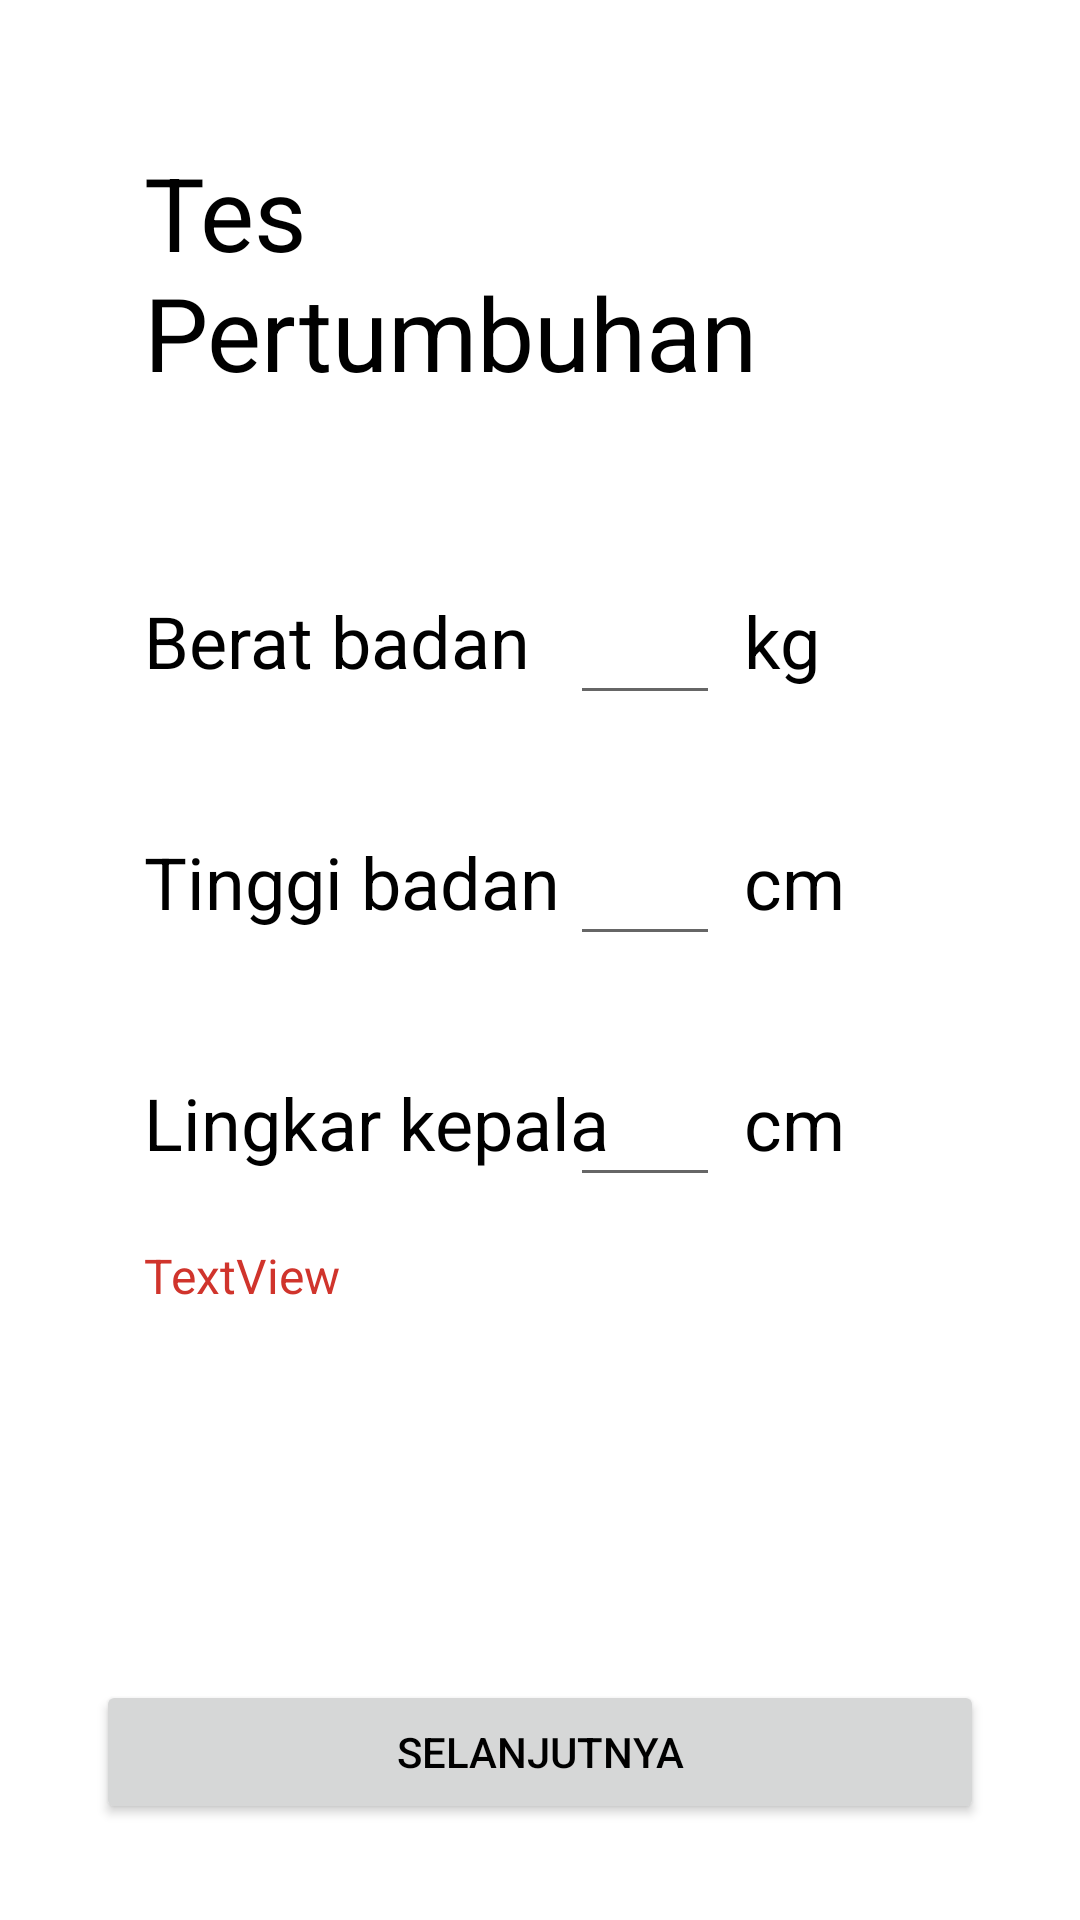

Write the Android layout XML for this screen, with the resource values it uses.
<!-- AndroidManifest.xml: application theme Theme.TumbuhDanKembang -->
<!-- res/layout/activity_cek_pertumbuhan_p2.xml -->
<?xml version="1.0" encoding="utf-8"?>
<androidx.constraintlayout.widget.ConstraintLayout xmlns:android="http://schemas.android.com/apk/res/android"
    xmlns:app="http://schemas.android.com/apk/res-auto"
    xmlns:tools="http://schemas.android.com/tools"
    android:layout_width="match_parent"
    android:layout_height="match_parent"
    tools:context=".CekPertumbuhanP2Activity">

    <TextView
        android:id="@+id/tv_emptyAlertPertumbuhan"
        android:layout_width="wrap_content"
        android:layout_height="wrap_content"
        android:layout_marginStart="48dp"
        android:layout_marginTop="24dp"
        android:paddingEnd="48dp"
        android:text="TextView"
        android:textColor="@color/red_alert"
        android:textSize="16sp"
        app:layout_constraintStart_toStartOf="parent"
        app:layout_constraintTop_toBottomOf="@+id/tv_LKp2" />

    <TextView
        android:id="@+id/tv_tesPertumbuhan2"
        android:layout_width="0dp"
        android:layout_height="wrap_content"
        android:layout_marginStart="48dp"
        android:layout_marginTop="48dp"
        android:layout_marginEnd="48dp"
        android:text="Tes Pertumbuhan"
        android:textSize="34sp"
        app:layout_constraintEnd_toEndOf="parent"
        app:layout_constraintStart_toStartOf="parent"
        app:layout_constraintTop_toTopOf="parent" />

    <TextView
        android:id="@+id/tv_BBp2"
        android:layout_width="wrap_content"
        android:layout_height="wrap_content"
        android:layout_marginStart="48dp"
        android:layout_marginTop="64dp"
        android:layout_weight="1"
        android:text="Berat badan"
        android:textSize="24sp"
        app:layout_constraintStart_toStartOf="parent"
        app:layout_constraintTop_toBottomOf="@+id/tv_tesPertumbuhan2" />

    <EditText
        android:id="@+id/et_kg"
        android:layout_width="50dp"
        android:layout_height="wrap_content"
        android:layout_marginEnd="120dp"
        android:layout_weight="1"
        android:ems="10"
        android:gravity="end"
        android:inputType="number|numberDecimal"
        android:textSize="24sp"
        app:layout_constraintBottom_toBottomOf="@+id/tv_BBp2"
        app:layout_constraintEnd_toEndOf="parent"
        app:layout_constraintTop_toTopOf="@+id/tv_BBp2" />

    <TextView
        android:id="@+id/tv_kg"
        android:layout_width="wrap_content"
        android:layout_height="wrap_content"
        android:layout_marginStart="8dp"
        android:layout_marginTop="64dp"
        android:layout_weight="1"
        android:text="kg"
        android:textSize="24sp"
        app:layout_constraintStart_toEndOf="@+id/et_kg"
        app:layout_constraintTop_toBottomOf="@+id/tv_tesPertumbuhan2" />

    <TextView
        android:id="@+id/tv_TBp2"
        android:layout_width="wrap_content"
        android:layout_height="wrap_content"
        android:layout_marginStart="48dp"
        android:layout_marginTop="48dp"
        android:layout_weight="1"
        android:text="Tinggi badan"
        android:textSize="24sp"
        app:layout_constraintStart_toStartOf="parent"
        app:layout_constraintTop_toBottomOf="@+id/tv_BBp2" />

    <EditText
        android:id="@+id/et_cm1"
        android:layout_width="50dp"
        android:layout_height="wrap_content"
        android:layout_marginEnd="120dp"
        android:layout_weight="1"
        android:ems="10"
        android:gravity="end"
        android:inputType="number|numberDecimal"
        android:textSize="24sp"
        app:layout_constraintBottom_toBottomOf="@+id/tv_TBp2"
        app:layout_constraintEnd_toEndOf="parent"
        app:layout_constraintTop_toTopOf="@+id/tv_TBp2" />

    <TextView
        android:id="@+id/tv_cm1"
        android:layout_width="wrap_content"
        android:layout_height="wrap_content"
        android:layout_marginStart="8dp"
        android:layout_marginTop="48dp"
        android:layout_weight="1"
        android:text="cm"
        android:textSize="24sp"
        app:layout_constraintStart_toEndOf="@+id/et_kg"
        app:layout_constraintTop_toBottomOf="@+id/tv_BBp2" />

    <TextView
        android:id="@+id/tv_LKp2"
        android:layout_width="wrap_content"
        android:layout_height="wrap_content"
        android:layout_marginStart="48dp"
        android:layout_marginTop="48dp"
        android:layout_weight="1"
        android:text="Lingkar kepala"
        android:textSize="24sp"
        app:layout_constraintStart_toStartOf="parent"
        app:layout_constraintTop_toBottomOf="@+id/tv_TBp2" />

    <EditText
        android:id="@+id/et_cm2"
        android:layout_width="50dp"
        android:layout_height="wrap_content"
        android:layout_marginEnd="120dp"
        android:layout_weight="1"
        android:ems="10"
        android:gravity="end"
        android:inputType="number|numberDecimal"
        android:textSize="24sp"
        app:layout_constraintBottom_toBottomOf="@+id/tv_LKp2"
        app:layout_constraintEnd_toEndOf="parent"
        app:layout_constraintTop_toTopOf="@+id/tv_LKp2" />

    <TextView
        android:id="@+id/tv_cm2"
        android:layout_width="wrap_content"
        android:layout_height="wrap_content"
        android:layout_marginStart="8dp"
        android:layout_marginTop="48dp"
        android:layout_weight="1"
        android:text="cm"
        android:textSize="24sp"
        app:layout_constraintStart_toEndOf="@+id/et_kg"
        app:layout_constraintTop_toBottomOf="@+id/tv_TBp2" />

    <Button
        android:id="@+id/btn_pertumbuhan2"
        android:layout_width="0dp"
        android:layout_height="wrap_content"
        android:layout_marginStart="32dp"
        android:layout_marginEnd="32dp"
        android:layout_marginBottom="32dp"
        android:text="Selanjutnya"
        app:layout_constraintBottom_toBottomOf="parent"
        app:layout_constraintEnd_toEndOf="parent"
        app:layout_constraintStart_toStartOf="parent" />

</androidx.constraintlayout.widget.ConstraintLayout>
<!-- resources referenced by this layout -->
<resources>
  <color name="red_alert">#D0342C</color>
  <style name="Theme.TumbuhDanKembang" parent="Theme.MaterialComponents.DayNight.NoActionBar">
          
          <item name="colorPrimary">@color/green_two</item>
          <item name="colorPrimaryVariant">@color/green_three</item>
          <item name="colorOnPrimary">@color/white</item>
          
          <item name="colorSecondary">@color/teal_200</item>
          <item name="colorSecondaryVariant">@color/teal_700</item>
          <item name="colorOnSecondary">@color/black</item>
          
          <item name="android:statusBarColor" tools:targetApi="l">?attr/colorPrimaryVariant</item>
          <item name="android:textColor">#000000</item>
          
      </style>
  <color name="green_two">#FF008037</color>
  <color name="green_three">#FF7ED957</color>
  <color name="white">#FFFFFFFF</color>
  <color name="teal_200">#FF9FDF84</color>
  <color name="teal_700">#FF9FDF84</color>
  <color name="black">#FF000000</color>
</resources>
